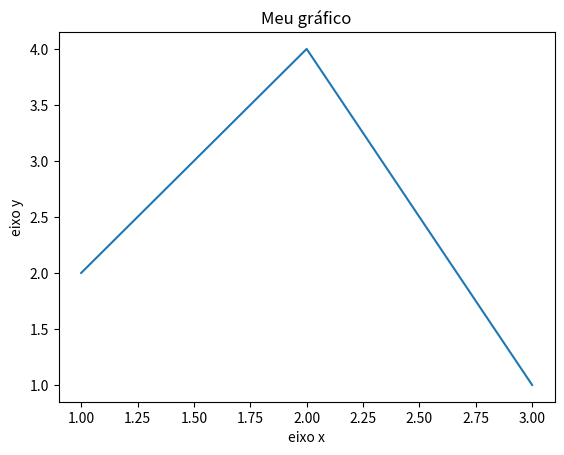

This chart was generated by the following Python code:
# importar o modulo
import matplotlib.pyplot as plt

# valores do eixo x
x = [1,2,3]

# valores do eixo y
y = [2,4,1]

# plotando os pontos
plt.plot(x, y)

# nomeando o eixo x
plt.xlabel('eixo x')

# nomeando o eixo y
plt.ylabel('eixo y')

# titulo do grafico
plt.title('Meu gráfico')

# mostrando o grafico
plt.show()
